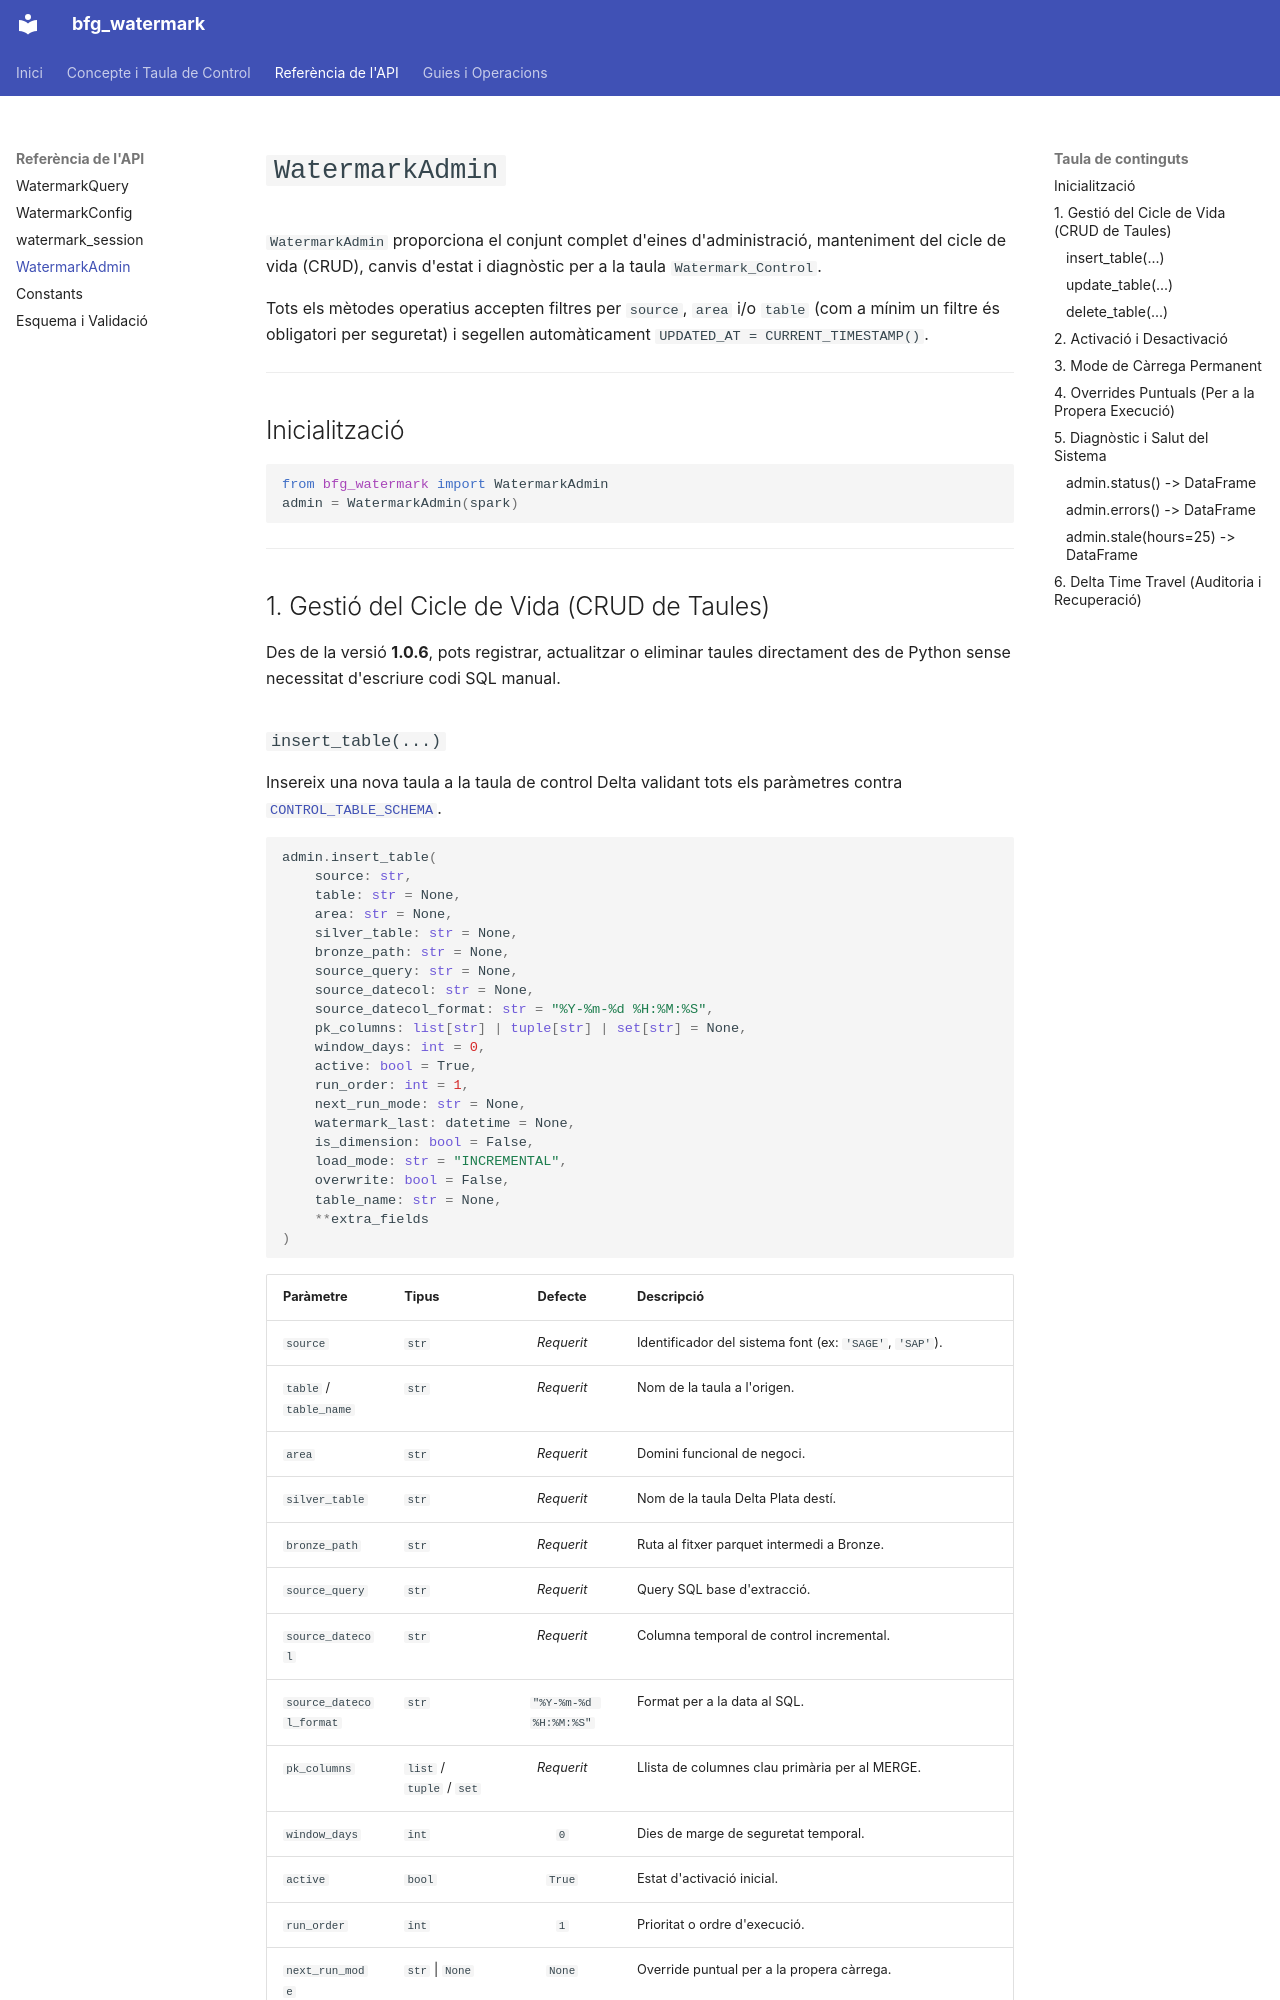

repository: TheBugCommit/fabric_watermark_manager · page: api/admin/index.html · generator: mkdocs

# `WatermarkAdmin`

`WatermarkAdmin` proporciona el conjunt complet d'eines d'administració, manteniment del cicle de vida (CRUD), canvis d'estat i diagnòstic per a la taula `Watermark_Control`.

Tots els mètodes operatius accepten filtres per `source`, `area` i/o `table` (com a mínim un filtre és obligatori per seguretat) i segellen automàticament `UPDATED_AT = CURRENT_TIMESTAMP()`.

---

## Inicialització

```python
from bfg_watermark import WatermarkAdmin
admin = WatermarkAdmin(spark)
```

---

## 1. Gestió del Cicle de Vida (CRUD de Taules)

Des de la versió **1.0.6**, pots registrar, actualitzar o eliminar taules directament des de Python sense necessitat d'escriure codi SQL manual.
